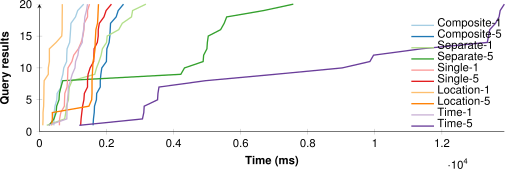

Data behind this chart, as committed beside it:
Composite-1; Composite-5; Separate-1; Separate-5; Single-1; Single-5; Location-1; Location-5; Time-1; Time-5
431; 1599; 218; 289; 596; 1229; 101; 363; 266; 1189
432; 1611; 753; 433; 601; 1242; 108; 385; 817; 3072
440; 1634; 785; 498; 638; 1264; 108; 385; 821; 3112
463; 1642; 804; 514; 743; 1287; 126; 1475; 825; 3124
517; 1699; 865; 584; 749; 1326; 130; 1558; 837; 3522
528; 1707; 874; 596; 757; 1340; 134; 1568; 856; 3534
647; 1814; 893; 642; 823; 1434; 135; 1568; 863; 3564
647; 1814; 973; 698; 837; 1434; 142; 1568; 923; 4955
699; 1832; 1649; 4216; 844; 1451; 265; 1578; 978; 7031
726; 1860; 1703; 4325; 852; 1511; 265; 1588; 1060; 9024
811; 1997; 1777; 4881; 968; 1617; 297; 1599; 1078; 9852
815; 2003; 1839; 4896; 1023; 1625; 297; 1635; 1147; 9962
825; 2011; 1878; 4994; 1161; 1630; 297; 1659; 1175; 11385
901; 2078; 2002; 5007; 1243; 1726; 498; 1662; 1278; 13353
917; 2099; 2020; 5034; 1298; 1753; 666; 1673; 1285; 13391
929; 2110; 2365; 5402; 1328; 1754; 678; 1683; 1317; 13425
940; 2121; 2471; 5509; 1335; 1786; 678; 1732; 1340; 13597
1076; 2288; 2745; 5583; 1435; 1924; 679; 1743; 1354; 13703
1141; 2349; 2778; 6689; 1435; 1989; 682; 1751; 1403; 13737
1320; 2507; 3175; 7569; 1493; 2147; 682; 1761; 1434; 13861
